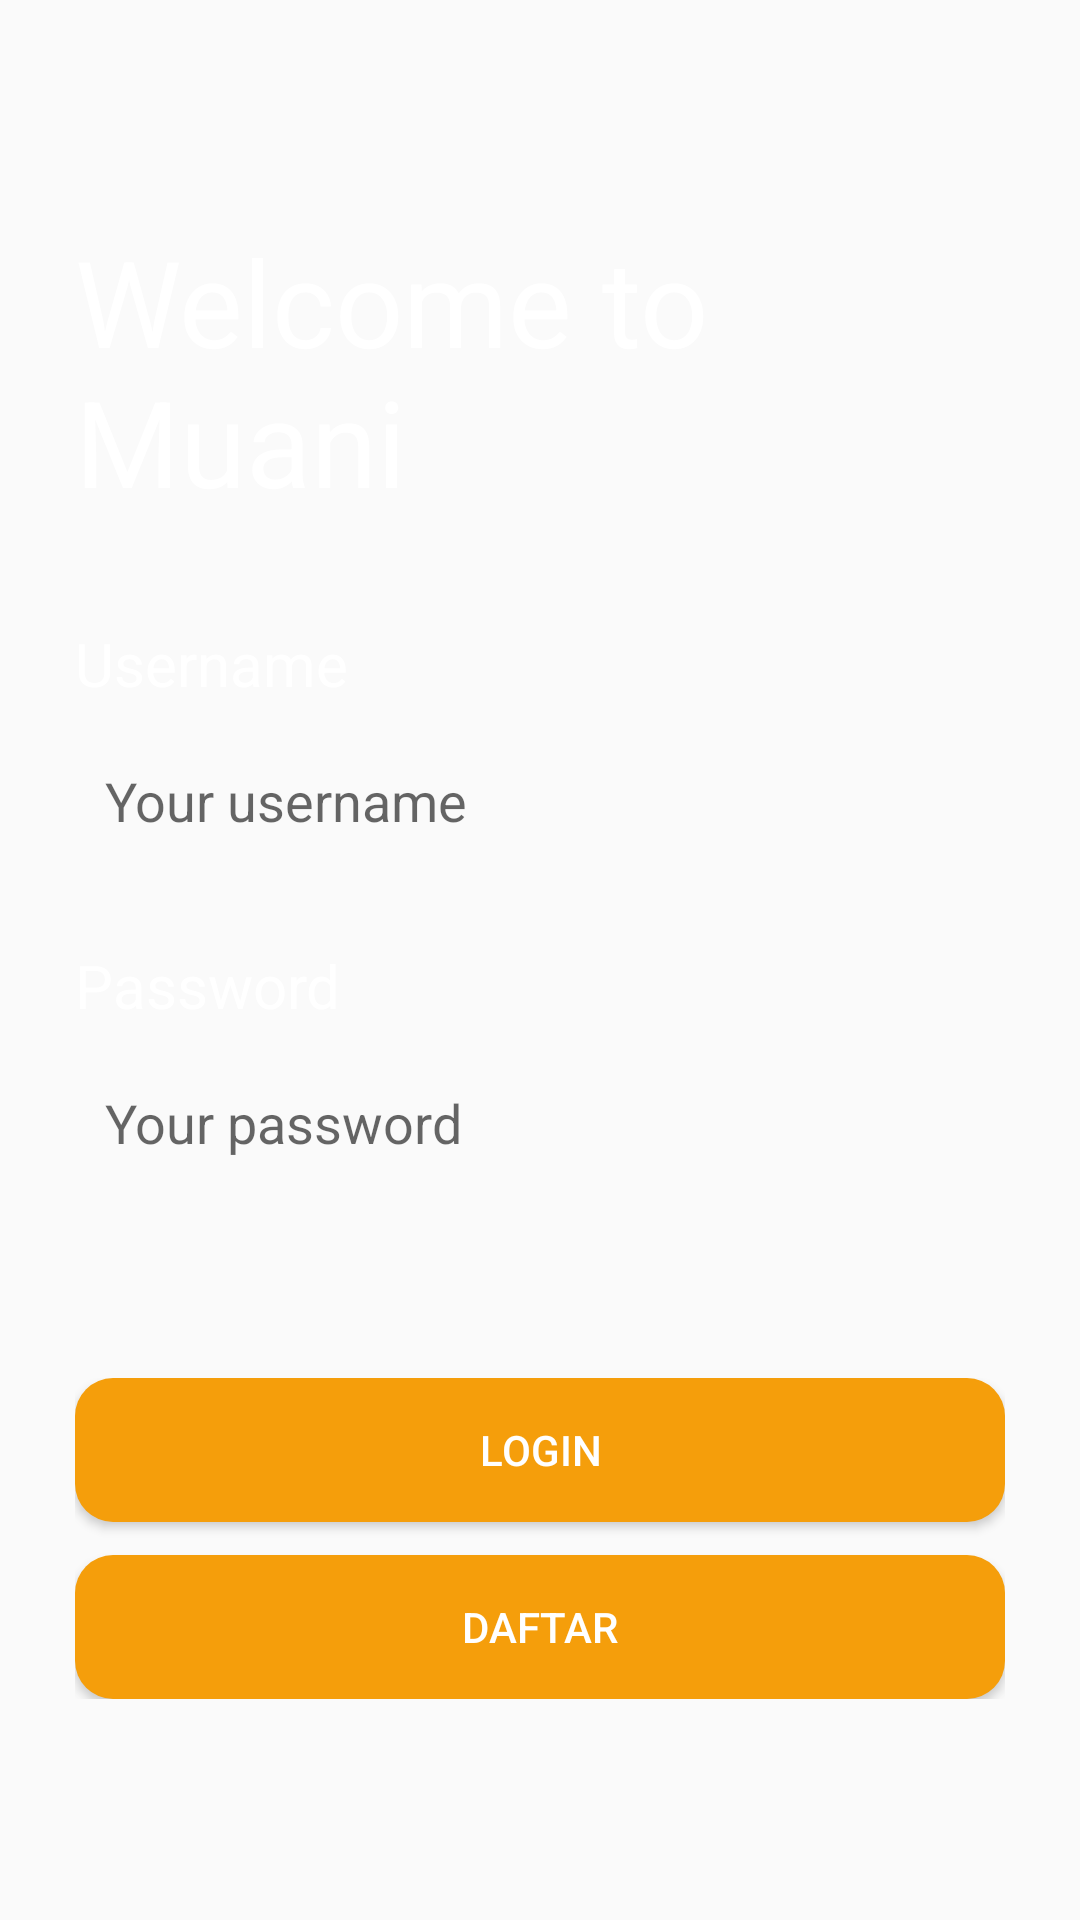

The Android layout XML behind this screen, and the referenced resources:
<!-- AndroidManifest.xml: application theme Theme.ProjectBlockchain -->
<!-- res/layout/activity_login.xml -->
<?xml version="1.0" encoding="utf-8"?>
<androidx.constraintlayout.widget.ConstraintLayout xmlns:android="http://schemas.android.com/apk/res/android"
    xmlns:app="http://schemas.android.com/apk/res-auto"
    xmlns:tools="http://schemas.android.com/tools"
    android:id="@+id/main"
    android:layout_width="match_parent"
    android:layout_height="match_parent"
    android:background="@drawable/background_layout"
    android:paddingHorizontal="25dp"
    tools:context=".LoginActivity">

    <LinearLayout
        android:layout_width="match_parent"
        android:layout_height="wrap_content"
        android:orientation="vertical"
        app:layout_constraintBottom_toBottomOf="parent"
        app:layout_constraintTop_toTopOf="parent">

        <TextView
            android:id="@+id/welcome"
            android:layout_width="wrap_content"
            android:layout_height="wrap_content"
            android:layout_marginBottom="24dp"
            android:text="Welcome to Muani"
            android:textColor="@color/white"
            android:textSize="40sp"
            app:layout_constraintBottom_toTopOf="@id/username_container"
            app:layout_constraintEnd_toEndOf="parent"
            app:layout_constraintStart_toStartOf="parent"
            app:layout_constraintTop_toTopOf="parent"
            app:layout_constraintVertical_chainStyle="packed" />

        <LinearLayout
            android:id="@+id/username_container"
            android:layout_width="match_parent"
            android:layout_height="wrap_content"
            android:orientation="vertical"
            app:layout_constraintBottom_toTopOf="@id/password_container"
            app:layout_constraintEnd_toEndOf="parent"
            app:layout_constraintStart_toStartOf="parent"
            app:layout_constraintTop_toBottomOf="@id/welcome">

            <TextView
                android:id="@+id/text_username"
                android:layout_width="match_parent"
                android:layout_height="wrap_content"
                android:layout_marginVertical="10dp"
                android:text="Username"
                android:textColor="@color/white"
                android:textSize="20sp" />

            <EditText
                android:id="@+id/username"
                android:layout_width="match_parent"
                android:layout_height="wrap_content"
                android:background="@drawable/item_layout"
                android:ems="10"
                android:hint="Your username"
                android:inputType="text"
                android:padding="10dp"
                android:textColor="@color/black"
                android:textColorHighlight="@color/white" />
        </LinearLayout>

        <LinearLayout
            android:id="@+id/password_container"
            android:layout_width="match_parent"
            android:layout_height="wrap_content"
            android:layout_marginTop="16dp"
            android:orientation="vertical"
            app:layout_constraintBottom_toTopOf="@+id/login"
            app:layout_constraintEnd_toEndOf="parent"
            app:layout_constraintStart_toStartOf="parent"
            app:layout_constraintTop_toBottomOf="@id/username_container">

            <TextView
                android:id="@+id/text_password"
                android:layout_width="match_parent"
                android:layout_height="wrap_content"
                android:layout_marginVertical="10dp"
                android:text="Password"
                android:textColor="@color/white"
                android:textSize="20sp" />

            <EditText
                android:id="@+id/password"
                android:layout_width="match_parent"
                android:layout_height="wrap_content"
                android:background="@drawable/item_layout"
                android:ems="10"
                android:hint="Your password"
                android:inputType="textPassword"
                android:padding="10dp"
                android:textColor="@color/black"
                android:textColorHighlight="@color/white" />
        </LinearLayout>

        <LinearLayout
            android:layout_width="match_parent"
            android:layout_height="wrap_content"
            android:layout_marginTop="63dp"
            android:orientation="vertical">
            <Button
                android:id="@+id/login_button"
                android:layout_width="match_parent"
                android:layout_height="wrap_content"
                android:background="@drawable/button_login"
                android:gravity="center"
                android:text="Login"
                android:textColor="@color/white"
                app:layout_constraintTop_toBottomOf="@id/password_container"
                />

            <Button
                android:id="@+id/daftar"
                android:layout_width="match_parent"
                android:layout_height="wrap_content"
                android:background="@drawable/button_login"
                android:layout_gravity="center"
                android:text="Daftar"
                android:textColor="@color/white"
                android:layout_marginTop="11dp"/>
        </LinearLayout>
    </LinearLayout>
</androidx.constraintlayout.widget.ConstraintLayout>
<!-- resources referenced by this layout -->
<resources>
  <color name="black">#FF000000</color>
  <color name="white">#FFFFFFFF</color>
  <!-- drawable button_login (drawable) -->
  <?xml version="1.0" encoding="utf-8"?>
  <shape xmlns:android="http://schemas.android.com/apk/res/android">
      <solid android:color="#F59E0B"/>
      <corners android:radius="12.5dp"/>
      <stroke android:color="@color/white"/>
  </shape>
  <style name="Theme.ProjectBlockchain" parent="Base.Theme.ProjectBlockchain" />
  <style name="Base.Theme.ProjectBlockchain" parent="Theme.AppCompat.Light.NoActionBar">
          
          
      </style>
</resources>
